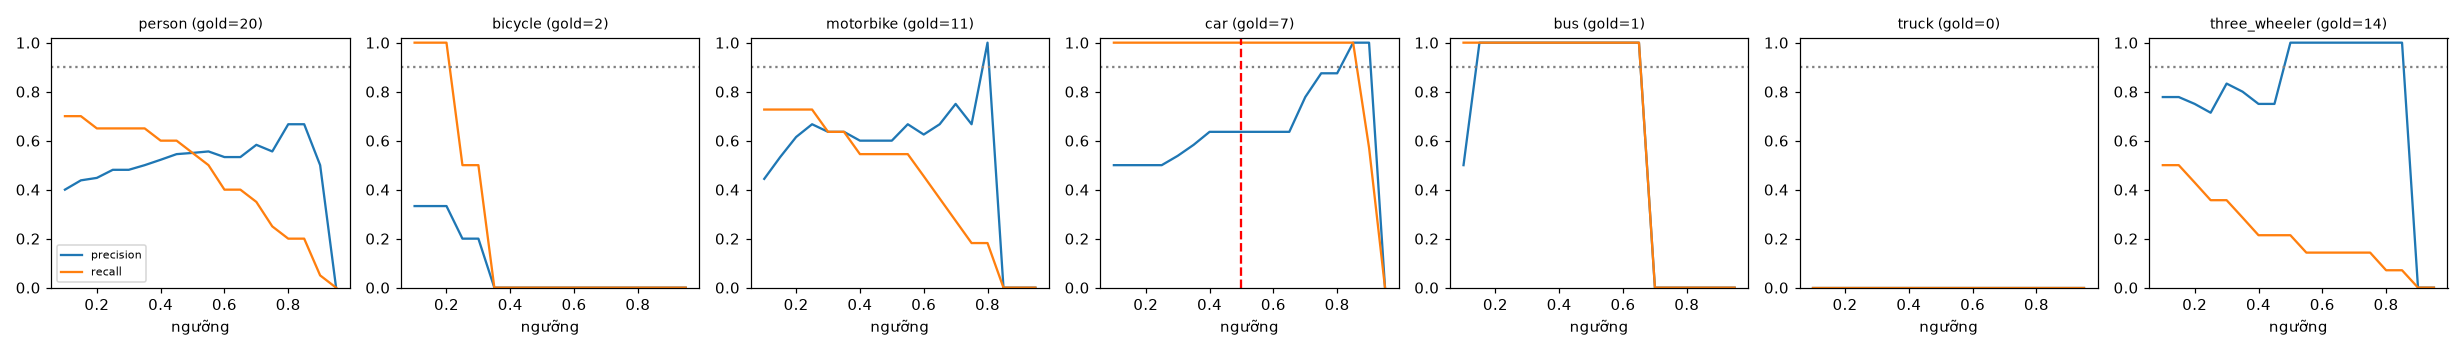

The table this chart was drawn from, first rows:
class, thr, tp, fp, fn, precision, recall, f1, n_gold
person, 0.1, 14, 21, 6, 0.4, 0.7, 0.509, 20
person, 0.15, 14, 18, 6, 0.438, 0.7, 0.538, 20
person, 0.2, 13, 16, 7, 0.448, 0.65, 0.531, 20
person, 0.25, 13, 14, 7, 0.481, 0.65, 0.553, 20
person, 0.3, 13, 14, 7, 0.481, 0.65, 0.553, 20
person, 0.35, 13, 13, 7, 0.5, 0.65, 0.565, 20
person, 0.4, 12, 11, 8, 0.522, 0.6, 0.558, 20
person, 0.45, 12, 10, 8, 0.545, 0.6, 0.571, 20
person, 0.5, 11, 9, 9, 0.55, 0.55, 0.55, 20
person, 0.55, 10, 8, 10, 0.556, 0.5, 0.526, 20
person, 0.6, 8, 7, 12, 0.533, 0.4, 0.457, 20
person, 0.65, 8, 7, 12, 0.533, 0.4, 0.457, 20
person, 0.7, 7, 5, 13, 0.583, 0.35, 0.438, 20
person, 0.75, 5, 4, 15, 0.556, 0.25, 0.345, 20
person, 0.8, 4, 2, 16, 0.667, 0.2, 0.308, 20
person, 0.85, 4, 2, 16, 0.667, 0.2, 0.308, 20
person, 0.9, 1, 1, 19, 0.5, 0.05, 0.091, 20
person, 0.95, 0, 0, 20, 0.0, 0.0, 0.0, 20
bicycle, 0.1, 2, 4, 0, 0.333, 1.0, 0.5, 2
bicycle, 0.15, 2, 4, 0, 0.333, 1.0, 0.5, 2
bicycle, 0.2, 2, 4, 0, 0.333, 1.0, 0.5, 2
bicycle, 0.25, 1, 4, 1, 0.2, 0.5, 0.286, 2
bicycle, 0.3, 1, 4, 1, 0.2, 0.5, 0.286, 2
bicycle, 0.35, 0, 4, 2, 0.0, 0.0, 0.0, 2
bicycle, 0.4, 0, 4, 2, 0.0, 0.0, 0.0, 2
bicycle, 0.45, 0, 2, 2, 0.0, 0.0, 0.0, 2
bicycle, 0.5, 0, 2, 2, 0.0, 0.0, 0.0, 2
bicycle, 0.55, 0, 1, 2, 0.0, 0.0, 0.0, 2
bicycle, 0.6, 0, 0, 2, 0.0, 0.0, 0.0, 2
bicycle, 0.65, 0, 0, 2, 0.0, 0.0, 0.0, 2
bicycle, 0.7, 0, 0, 2, 0.0, 0.0, 0.0, 2
bicycle, 0.75, 0, 0, 2, 0.0, 0.0, 0.0, 2
bicycle, 0.8, 0, 0, 2, 0.0, 0.0, 0.0, 2
bicycle, 0.85, 0, 0, 2, 0.0, 0.0, 0.0, 2
bicycle, 0.9, 0, 0, 2, 0.0, 0.0, 0.0, 2
bicycle, 0.95, 0, 0, 2, 0.0, 0.0, 0.0, 2
motorbike, 0.1, 8, 10, 3, 0.444, 0.727, 0.552, 11
motorbike, 0.15, 8, 7, 3, 0.533, 0.727, 0.615, 11
motorbike, 0.2, 8, 5, 3, 0.615, 0.727, 0.667, 11
motorbike, 0.25, 8, 4, 3, 0.667, 0.727, 0.696, 11
motorbike, 0.3, 7, 4, 4, 0.636, 0.636, 0.636, 11
motorbike, 0.35, 7, 4, 4, 0.636, 0.636, 0.636, 11
motorbike, 0.4, 6, 4, 5, 0.6, 0.545, 0.571, 11
motorbike, 0.45, 6, 4, 5, 0.6, 0.545, 0.571, 11
motorbike, 0.5, 6, 4, 5, 0.6, 0.545, 0.571, 11
motorbike, 0.55, 6, 3, 5, 0.667, 0.545, 0.6, 11
motorbike, 0.6, 5, 3, 6, 0.625, 0.455, 0.526, 11
motorbike, 0.65, 4, 2, 7, 0.667, 0.364, 0.471, 11
motorbike, 0.7, 3, 1, 8, 0.75, 0.273, 0.4, 11
motorbike, 0.75, 2, 1, 9, 0.667, 0.182, 0.286, 11
motorbike, 0.8, 2, 0, 9, 1.0, 0.182, 0.308, 11
motorbike, 0.85, 0, 0, 11, 0.0, 0.0, 0.0, 11
motorbike, 0.9, 0, 0, 11, 0.0, 0.0, 0.0, 11
motorbike, 0.95, 0, 0, 11, 0.0, 0.0, 0.0, 11
car, 0.1, 7, 7, 0, 0.5, 1.0, 0.667, 7
car, 0.15, 7, 7, 0, 0.5, 1.0, 0.667, 7
car, 0.2, 7, 7, 0, 0.5, 1.0, 0.667, 7
car, 0.25, 7, 7, 0, 0.5, 1.0, 0.667, 7
car, 0.3, 7, 6, 0, 0.538, 1.0, 0.7, 7
car, 0.35, 7, 5, 0, 0.583, 1.0, 0.737, 7
... 66 more rows
